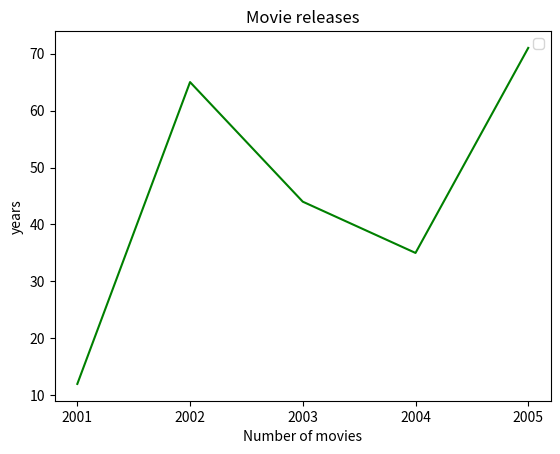

Reproduce this figure in Python.
import matplotlib.pyplot as plt

years=['2001','2002','2003','2004','2005']
moviesrelease=[12,65,44,35,71]

plt.plot(years,moviesrelease,color='green')

plt.xlabel('Number of movies')
plt.ylabel('years')



plt.title('Movie releases')
plt.legend()
plt.show()
